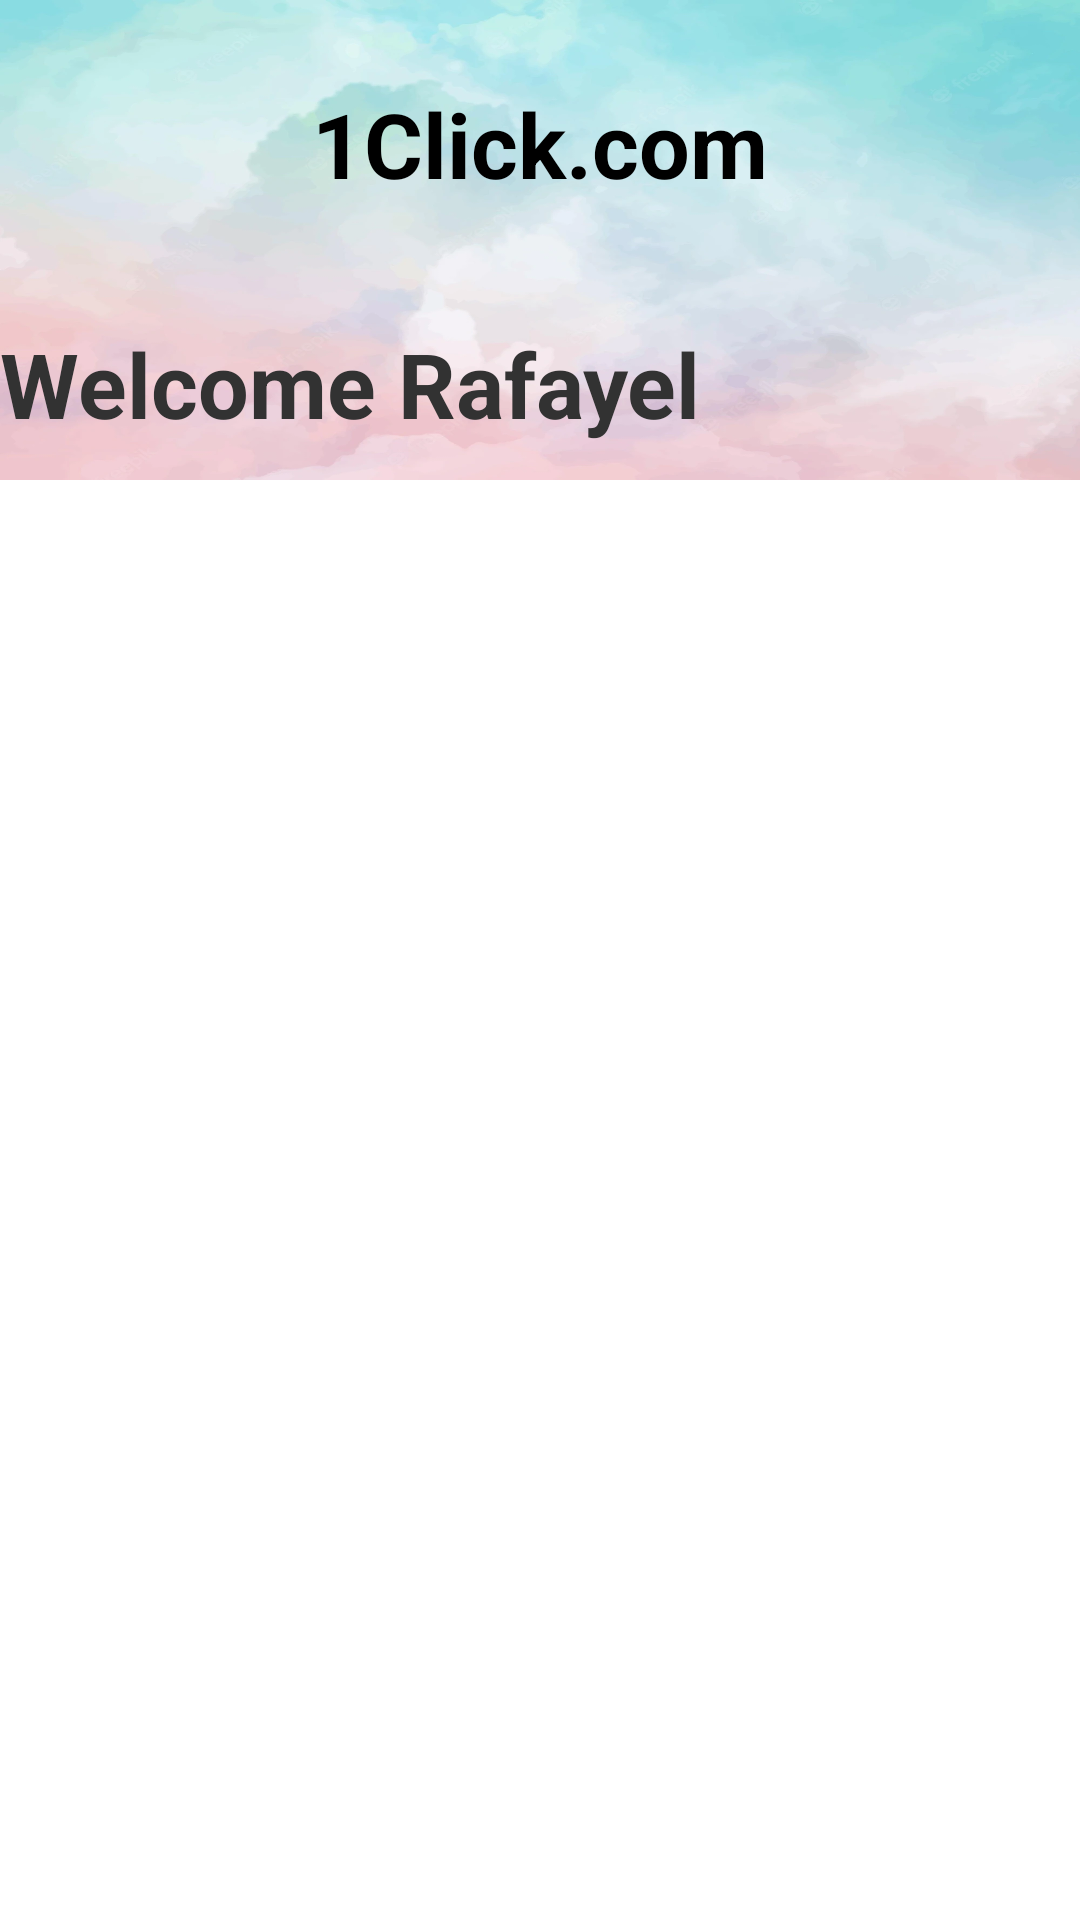

Reconstruct the res/layout file that produces this screen, plus the resources it refers to.
<!-- AndroidManifest.xml: application theme Theme.1Click -->
<!-- res/layout/activity_profile.xml -->
<?xml version="1.0" encoding="utf-8"?>
<androidx.constraintlayout.widget.ConstraintLayout xmlns:android="http://schemas.android.com/apk/res/android"
    xmlns:app="http://schemas.android.com/apk/res-auto"
    xmlns:tools="http://schemas.android.com/tools"
    android:layout_width="match_parent"
    android:layout_height="match_parent"
    tools:context=".Profile">

    <androidx.constraintlayout.widget.Guideline
        android:id="@+id/guideline2"
        android:layout_width="wrap_content"
        android:layout_height="wrap_content"
        android:orientation="horizontal"
        app:layout_constraintGuide_percent="0.25" />

    <androidx.constraintlayout.widget.ConstraintLayout
        android:id="@+id/constraintLayout"
        android:layout_width="0dp"
        android:layout_height="0dp"
        android:background="@drawable/background2"
        app:layout_constraintBottom_toTopOf="@+id/guideline2"
        app:layout_constraintEnd_toEndOf="parent"
        app:layout_constraintHorizontal_bias="1.0"
        app:layout_constraintStart_toStartOf="parent"
        app:layout_constraintTop_toTopOf="parent"
        app:layout_constraintVertical_bias="1.0">

    </androidx.constraintlayout.widget.ConstraintLayout>

    <androidx.constraintlayout.widget.Guideline
        android:id="@+id/guideline4"
        android:layout_width="wrap_content"
        android:layout_height="wrap_content"
        android:orientation="horizontal"
        app:layout_constraintGuide_percent="0.15" />

    <TextView
        android:id="@+id/name"
        android:layout_width="0dp"
        android:layout_height="0dp"
        android:gravity="center_vertical"
        android:textSize="30dp"
        android:text="Welcome Rafayel"
        android:textStyle="bold"
        android:textColor="@color/blackot"
        app:layout_constraintBottom_toTopOf="@+id/guideline2"
        app:layout_constraintEnd_toEndOf="parent"
        app:layout_constraintStart_toStartOf="parent"
        app:layout_constraintTop_toTopOf="@+id/guideline4" />

    <TextView
        android:id="@+id/textView4"
        android:layout_width="0dp"
        android:layout_height="0dp"
        android:gravity="center"
        android:text="1Click.com"
        android:textStyle="bold"
        android:textColor="@color/black"
        android:textSize="30dp"
        app:layout_constraintBottom_toTopOf="@+id/guideline4"
        app:layout_constraintEnd_toEndOf="parent"
        app:layout_constraintStart_toStartOf="parent"
        app:layout_constraintTop_toTopOf="parent" />



</androidx.constraintlayout.widget.ConstraintLayout>
<!-- resources referenced by this layout -->
<resources>
  <color name="black">#FF000000</color>
  <color name="blackot">#323232</color>
  <!-- drawable background2: png bitmap (drawable-v24, 547783 bytes) -->
  <style name="Theme.1Click" parent="Theme.MaterialComponents.DayNight.NoActionBar">
          
          <item name="colorPrimary">@color/purple_500</item>
          <item name="colorPrimaryVariant">@color/purple_700</item>
          <item name="colorOnPrimary">@color/white</item>
          
          <item name="colorSecondary">@color/teal_200</item>
          <item name="colorSecondaryVariant">@color/teal_700</item>
          <item name="colorOnSecondary">@color/black</item>
          
          <item name="android:statusBarColor">?attr/colorPrimaryVariant</item>
          
      </style>
  <color name="purple_500">#FF6200EE</color>
  <color name="purple_700">#FF3700B3</color>
  <color name="white">#FFFFFFFF</color>
  <color name="teal_200">#FF03DAC5</color>
  <color name="teal_700">#FF018786</color>
</resources>
